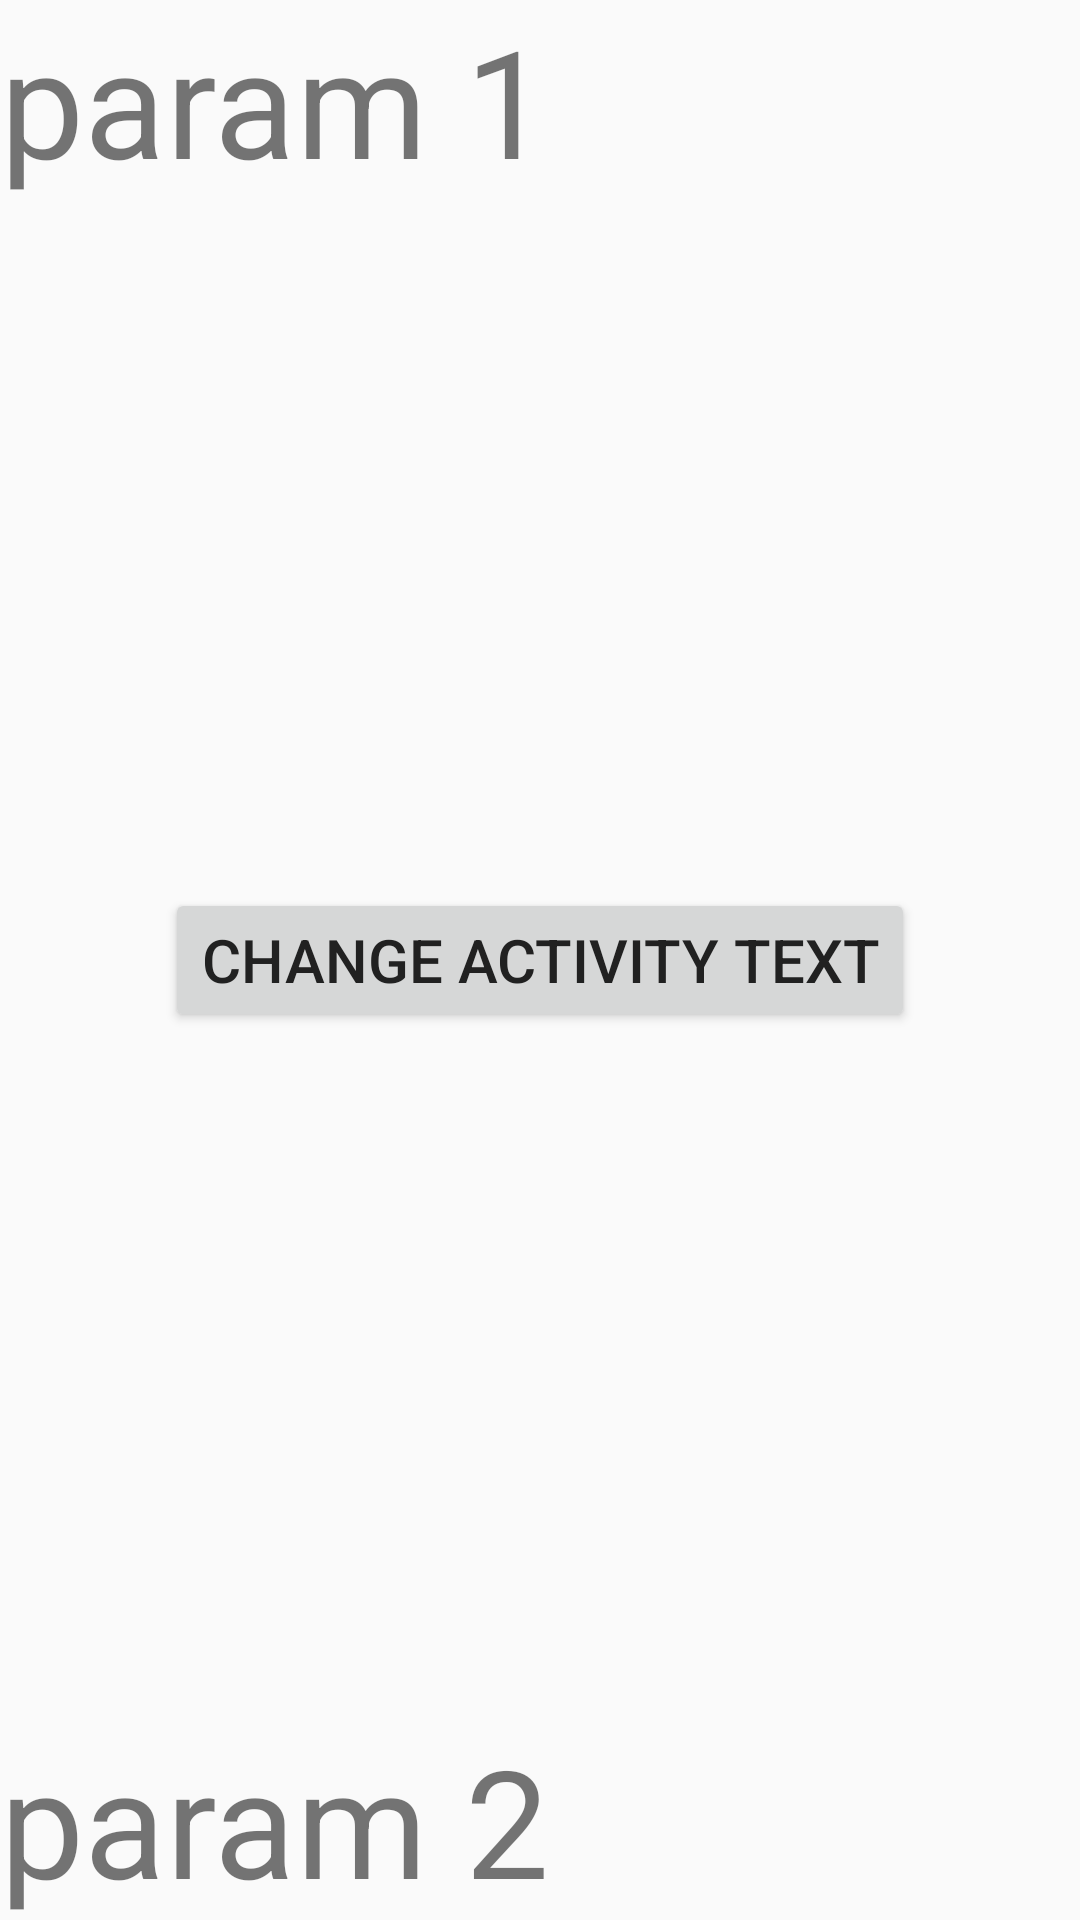

The Android layout XML behind this screen, and the referenced resources:
<!-- AndroidManifest.xml: application theme AppTheme -->
<!-- res/layout/fragment_one.xml -->
<FrameLayout xmlns:android="http://schemas.android.com/apk/res/android"
    xmlns:tools="http://schemas.android.com/tools"
    android:layout_width="match_parent"
    android:layout_height="match_parent"
    tools:context="com.example.aaron.androiddesign_kotlin.fragment.OneFragment">

    
    <TextView
        android:id="@+id/tvParam1"
        android:layout_width="match_parent"
        android:layout_height="match_parent"
        android:text="param 1"
        android:textSize="50sp"/>

    <TextView
        android:id="@+id/tvParam2"
        android:gravity="bottom"
        android:layout_width="match_parent"
        android:layout_height="match_parent"
        android:text="param 2"
        android:textSize="50sp"/>

    <Button
        android:id="@+id/btnChange"
        android:layout_width="wrap_content"
        android:layout_height="wrap_content"
        android:layout_gravity="center"
        android:text="change activity text"
        android:textSize="20sp" />

</FrameLayout>
<!-- resources referenced by this layout -->
<resources>
  <style name="AppTheme" parent="BaseAppTheme" />
  <style name="BaseAppTheme" parent="Theme.AppCompat.DayNight">
          
          <item name="colorPrimary">@color/colorPrimaryDefault</item>
          <item name="colorPrimaryDark">@color/colorPrimaryDark</item>
          <item name="colorAccent">@color/colorAccent</item>
          <item name="android:textColorPrimary">@color/colorTextPrimary</item>
          <item name="android:textColorSecondary">@color/colorTextSecondary</item>
          <item name="windowActionBar">false</item>
          <item name="windowNoTitle">true</item>
      </style>
  <color name="colorPrimaryDefault">#FFFFFF</color>
  <color name="colorPrimaryDark">#000000</color>
  <color name="colorAccent">#FFC107</color>
  <color name="colorTextPrimary">#212121</color>
  <color name="colorTextSecondary">#757575</color>
</resources>
